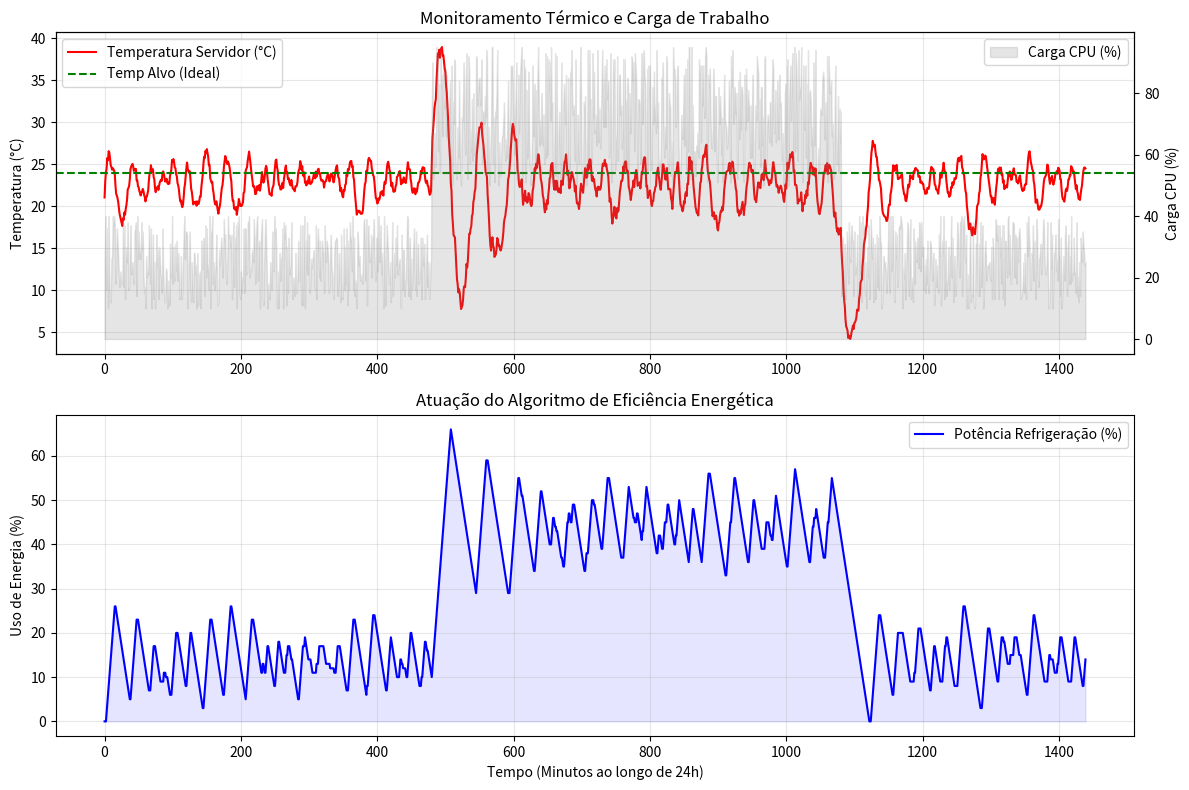

Write Python code to recreate this figure.
import random
import pandas as pd
import matplotlib.pyplot as plt

# Configurações da Simulação
NUM_HORAS = 24
LEITURAS_POR_HORA = 60  # Minuto a minuto
TEMP_AMBIENTE = 20      # Graus Celsius
TEMP_ALVO = 24          # Temperatura ideal de operação (ASHRAE recomenda entre 18-27)
FATOR_AQUECIMENTO = 0.5 # Quanto a CPU esquenta por % de carga
FATOR_RESFRIAMENTO = 0.8 # Quanto o sistema de refrigeração resfria por % de potência

def simular_data_center():
    dados = []
    
    # Condições Iniciais
    temp_atual = TEMP_AMBIENTE
    potencia_refrigeracao = 0 # 0 a 100%
    
    total_minutos = NUM_HORAS * LEITURAS_POR_HORA
    
    print("Iniciando simulação de 24h")

    for minuto in range(total_minutos):
        # 1. Simulação da Carga da CPU (Varia durante o dia)
        # Mais carga durante o horário comercial (minuto 480 a 1080)
        if 480 <= minuto <= 1080:
            carga_cpu = random.randint(50, 95) # Carga alta
        else:
            carga_cpu = random.randint(10, 40) # Carga ociosa (madrugada)
            
        # 2. Física Simplificada (Calor gerado)
        calor_gerado = carga_cpu * FATOR_AQUECIMENTO * 0.1
        
        # 3. Lógica de Controle (A Solução Sustentável)
        # Se a temperatura sobe acima do alvo, aumentamos a refrigeração
        # Se está abaixo, diminuímos para economizar energia
        erro = temp_atual - TEMP_ALVO
        
        if erro > 0:
            potencia_refrigeracao += 2.0 # Aumenta refrigeração agressivamente
        elif erro < -1: # Histerese para não oscilar demais
            potencia_refrigeracao -= 1.0 # Reduz refrigeração suavemente
            
        # Trava a potência entre 0% e 100%
        potencia_refrigeracao = max(0, min(100, potencia_refrigeracao))
        
        # 4. Aplicar Resfriamento
        resfriamento_real = potencia_refrigeracao * FATOR_RESFRIAMENTO * 0.1
        
        # Atualiza a temperatura (Inércia térmica)
        # Temp = Anterior + (Aquecimento - Resfriamento) + Perda natural para ambiente
        temp_atual = temp_atual + calor_gerado - resfriamento_real - ((temp_atual - TEMP_AMBIENTE) * 0.05)
        
        # Registra os dados
        dados.append({
            "Minuto": minuto,
            "Carga_CPU (%)": carga_cpu,
            "Temp_Servidor (°C)": temp_atual,
            "Energia_Refrigeracao (%)": potencia_refrigeracao
        })

    return pd.DataFrame(dados)

# --- Execução e Análise ---

df = simular_data_center()

# Cálculo de Eficiência
media_refrigeracao = df["Energia_Refrigeracao (%)"].mean()
print(f"\nSimulação concluída.")
print(f"Média de uso do sistema de refrigeração: {media_refrigeracao:.2f}% da capacidade total.")
print(f"Temperatura Máxima Atingida: {df['Temp_Servidor (°C)'].max():.2f}°C")

# --- Visualização ---
plt.figure(figsize=(12, 8))

# Gráfico 1: Carga da CPU vs Temperatura
plt.subplot(2, 1, 1)
plt.plot(df["Minuto"], df["Temp_Servidor (°C)"], color='red', label='Temperatura Servidor (°C)')
plt.axhline(y=TEMP_ALVO, color='green', linestyle='--', label='Temp Alvo (Ideal)')
plt.ylabel("Temperatura (°C)")
plt.title("Monitoramento Térmico e Carga de Trabalho")
plt.legend(loc='upper left')
plt.grid(True, alpha=0.3)

# Eixo gêmeo para mostrar a carga da CPU no mesmo gráfico
ax2 = plt.gca().twinx()
ax2.fill_between(df["Minuto"], df["Carga_CPU (%)"], color='gray', alpha=0.2, label='Carga CPU (%)')
ax2.set_ylabel("Carga CPU (%)")
ax2.legend(loc='upper right')

# Gráfico 2: Consumo de Energia da Refrigeração
plt.subplot(2, 1, 2)
plt.plot(df["Minuto"], df["Energia_Refrigeracao (%)"], color='blue', label='Potência Refrigeração (%)')
plt.xlabel("Tempo (Minutos ao longo de 24h)")
plt.ylabel("Uso de Energia (%)")
plt.title("Atuação do Algoritmo de Eficiência Energética")
plt.fill_between(df["Minuto"], df["Energia_Refrigeracao (%)"], color='blue', alpha=0.1)
plt.grid(True, alpha=0.3)
plt.legend()

plt.tight_layout()
plt.show()
